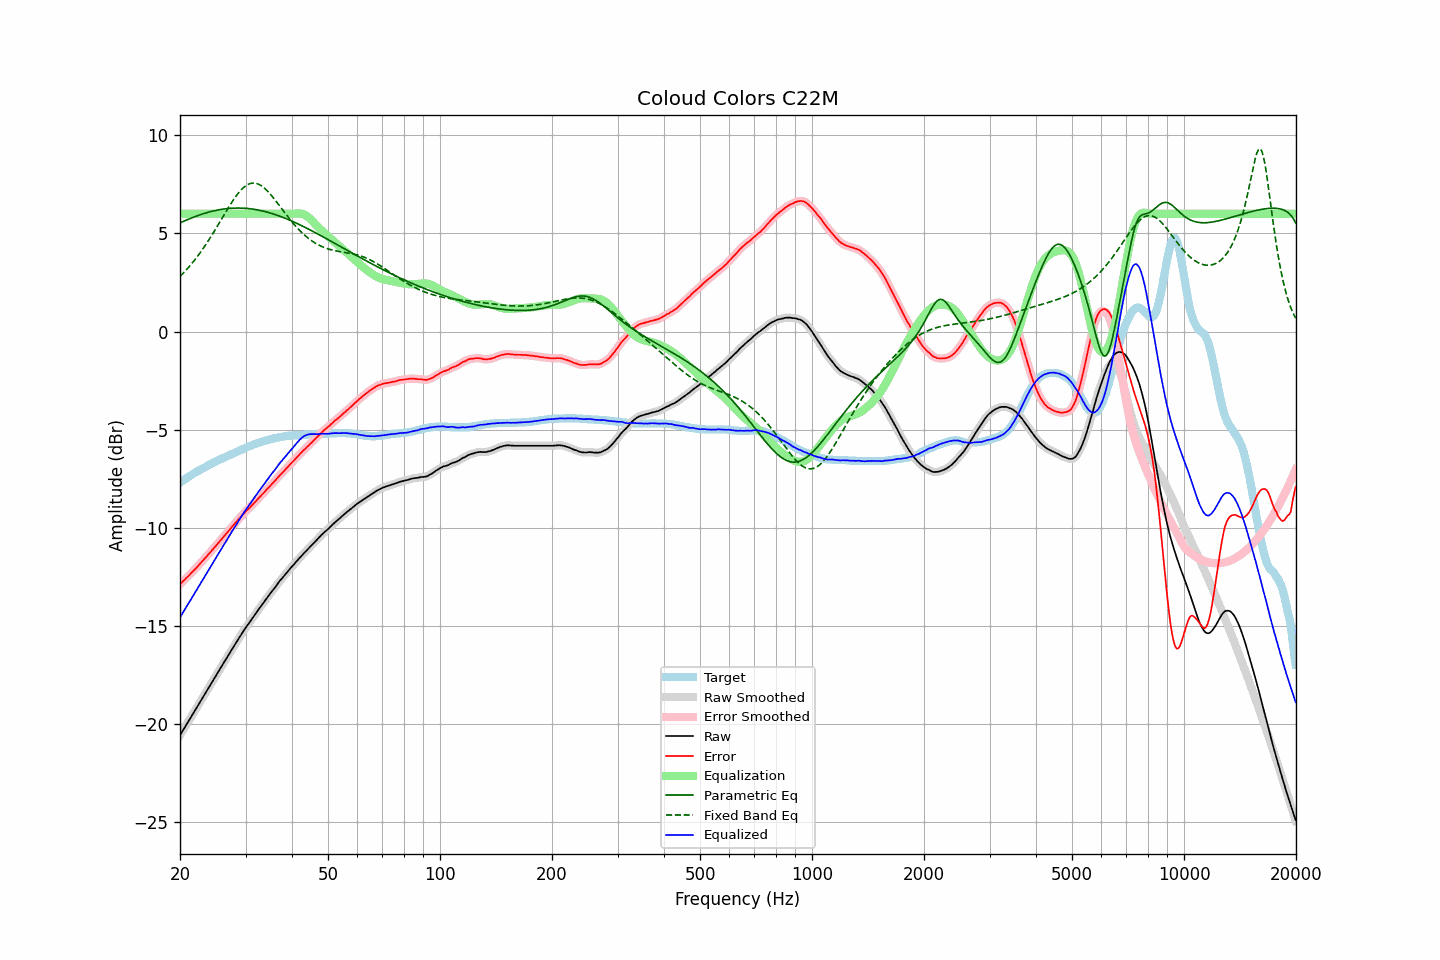

Source data for this figure (header and first rows):
frequency, raw, error, smoothed, error_smoothed, equalization, parametric_eq, fixed_band_eq, equalized_raw, equalized_smoothed, target
20.00, -20.56, -12.87, -20.56, -12.87, 6.00, 5.53, 2.81, -14.56, -14.56, -7.69
20.20, -20.43, -12.80, -20.43, -12.79, 6.00, 5.57, 2.89, -14.43, -14.43, -7.63
20.40, -20.29, -12.71, -20.29, -12.71, 6.00, 5.60, 2.97, -14.29, -14.29, -7.58
20.61, -20.16, -12.64, -20.16, -12.63, 6.00, 5.64, 3.06, -14.16, -14.16, -7.52
20.81, -20.02, -12.55, -20.02, -12.55, 6.00, 5.68, 3.15, -14.02, -14.02, -7.47
21.02, -19.89, -12.48, -19.89, -12.47, 6.00, 5.71, 3.24, -13.89, -13.89, -7.41
21.23, -19.75, -12.39, -19.75, -12.39, 6.00, 5.75, 3.33, -13.75, -13.75, -7.36
21.44, -19.62, -12.31, -19.62, -12.31, 6.00, 5.78, 3.43, -13.62, -13.62, -7.31
21.66, -19.48, -12.22, -19.48, -12.22, 6.00, 5.81, 3.53, -13.48, -13.48, -7.26
21.87, -19.35, -12.14, -19.35, -12.14, 6.00, 5.84, 3.63, -13.35, -13.35, -7.21
22.09, -19.21, -12.05, -19.21, -12.05, 6.00, 5.87, 3.73, -13.21, -13.21, -7.16
22.31, -19.08, -11.97, -19.08, -11.96, 6.00, 5.90, 3.84, -13.08, -13.08, -7.11
22.54, -18.94, -11.87, -18.94, -11.87, 6.00, 5.93, 3.95, -12.94, -12.94, -7.07
22.76, -18.80, -11.78, -18.80, -11.78, 6.00, 5.96, 4.07, -12.80, -12.80, -7.02
22.99, -18.67, -11.69, -18.67, -11.69, 6.00, 5.99, 4.18, -12.67, -12.67, -6.98
23.22, -18.53, -11.60, -18.53, -11.60, 6.00, 6.01, 4.30, -12.53, -12.53, -6.93
23.45, -18.40, -11.51, -18.40, -11.51, 6.00, 6.04, 4.42, -12.40, -12.40, -6.89
23.69, -18.26, -11.42, -18.26, -11.42, 6.00, 6.06, 4.55, -12.26, -12.26, -6.84
23.92, -18.12, -11.32, -18.12, -11.32, 6.00, 6.08, 4.67, -12.12, -12.12, -6.80
24.16, -17.99, -11.24, -17.98, -11.23, 6.00, 6.11, 4.80, -11.99, -11.98, -6.75
24.40, -17.85, -11.14, -17.85, -11.14, 6.00, 6.13, 4.93, -11.85, -11.85, -6.71
24.65, -17.71, -11.04, -17.71, -11.04, 6.00, 6.15, 5.06, -11.71, -11.71, -6.67
24.89, -17.58, -10.95, -17.58, -10.94, 6.00, 6.16, 5.20, -11.58, -11.58, -6.63
25.14, -17.44, -10.85, -17.44, -10.85, 6.00, 6.18, 5.33, -11.44, -11.44, -6.59
25.39, -17.31, -10.76, -17.31, -10.75, 6.00, 6.20, 5.47, -11.31, -11.31, -6.55
25.65, -17.17, -10.66, -17.17, -10.66, 6.00, 6.21, 5.61, -11.17, -11.17, -6.51
25.91, -17.04, -10.57, -17.04, -10.56, 6.00, 6.22, 5.75, -11.04, -11.04, -6.47
26.16, -16.90, -10.47, -16.90, -10.47, 6.00, 6.24, 5.89, -10.90, -10.90, -6.43
26.43, -16.77, -10.37, -16.77, -10.37, 6.00, 6.25, 6.02, -10.77, -10.77, -6.40
26.69, -16.64, -10.28, -16.64, -10.27, 6.00, 6.26, 6.16, -10.64, -10.64, -6.36
26.96, -16.50, -10.18, -16.50, -10.18, 6.00, 6.27, 6.29, -10.50, -10.50, -6.32
27.23, -16.37, -10.08, -16.37, -10.08, 6.00, 6.27, 6.43, -10.37, -10.37, -6.29
27.50, -16.23, -9.98, -16.23, -9.98, 6.00, 6.28, 6.55, -10.23, -10.23, -6.25
27.77, -16.10, -9.89, -16.10, -9.88, 6.00, 6.28, 6.68, -10.10, -10.10, -6.21
28.05, -15.97, -9.79, -15.97, -9.79, 6.00, 6.29, 6.80, -9.97, -9.97, -6.18
28.33, -15.84, -9.70, -15.84, -9.70, 6.00, 6.29, 6.91, -9.84, -9.84, -6.14
28.62, -15.71, -9.61, -15.71, -9.60, 6.00, 6.29, 7.02, -9.71, -9.71, -6.10
28.90, -15.57, -9.51, -15.58, -9.51, 6.00, 6.29, 7.12, -9.57, -9.58, -6.06
29.19, -15.45, -9.42, -15.45, -9.42, 6.00, 6.29, 7.21, -9.45, -9.45, -6.03
29.48, -15.32, -9.33, -15.32, -9.32, 6.00, 6.28, 7.29, -9.32, -9.32, -5.99
29.78, -15.19, -9.24, -15.20, -9.24, 6.00, 6.28, 7.36, -9.19, -9.20, -5.95
30.08, -15.07, -9.15, -15.07, -9.15, 6.00, 6.27, 7.43, -9.07, -9.07, -5.92
30.38, -14.96, -9.08, -14.96, -9.07, 6.00, 6.27, 7.48, -8.96, -8.96, -5.88
30.68, -14.84, -8.99, -14.84, -8.99, 6.00, 6.26, 7.52, -8.84, -8.84, -5.85
30.99, -14.73, -8.92, -14.73, -8.91, 6.00, 6.25, 7.54, -8.73, -8.73, -5.81
31.30, -14.61, -8.83, -14.61, -8.83, 6.00, 6.24, 7.56, -8.61, -8.61, -5.78
31.61, -14.49, -8.74, -14.49, -8.74, 6.00, 6.23, 7.56, -8.49, -8.49, -5.75
31.93, -14.38, -8.66, -14.38, -8.65, 6.00, 6.21, 7.55, -8.38, -8.38, -5.72
32.24, -14.26, -8.57, -14.26, -8.57, 6.00, 6.20, 7.53, -8.26, -8.26, -5.69
32.57, -14.14, -8.48, -14.14, -8.48, 6.00, 6.18, 7.50, -8.14, -8.14, -5.66
32.89, -14.03, -8.40, -14.03, -8.39, 6.00, 6.17, 7.45, -8.03, -8.03, -5.63
33.22, -13.92, -8.31, -13.92, -8.31, 6.00, 6.15, 7.40, -7.92, -7.92, -5.61
33.55, -13.81, -8.23, -13.81, -8.22, 6.00, 6.13, 7.34, -7.81, -7.81, -5.58
33.89, -13.70, -8.14, -13.70, -8.13, 6.00, 6.11, 7.27, -7.70, -7.70, -5.56
34.23, -13.58, -8.04, -13.58, -8.04, 6.00, 6.09, 7.19, -7.58, -7.58, -5.54
34.57, -13.47, -7.96, -13.47, -7.95, 6.00, 6.06, 7.10, -7.47, -7.47, -5.51
34.92, -13.36, -7.87, -13.36, -7.87, 6.00, 6.04, 7.01, -7.36, -7.36, -5.49
35.27, -13.25, -7.78, -13.25, -7.78, 6.00, 6.02, 6.92, -7.25, -7.25, -5.47
35.62, -13.15, -7.70, -13.15, -7.70, 6.00, 5.99, 6.82, -7.15, -7.15, -5.45
35.97, -13.05, -7.62, -13.05, -7.61, 6.00, 5.96, 6.71, -7.05, -7.05, -5.43
... 635 more rows
